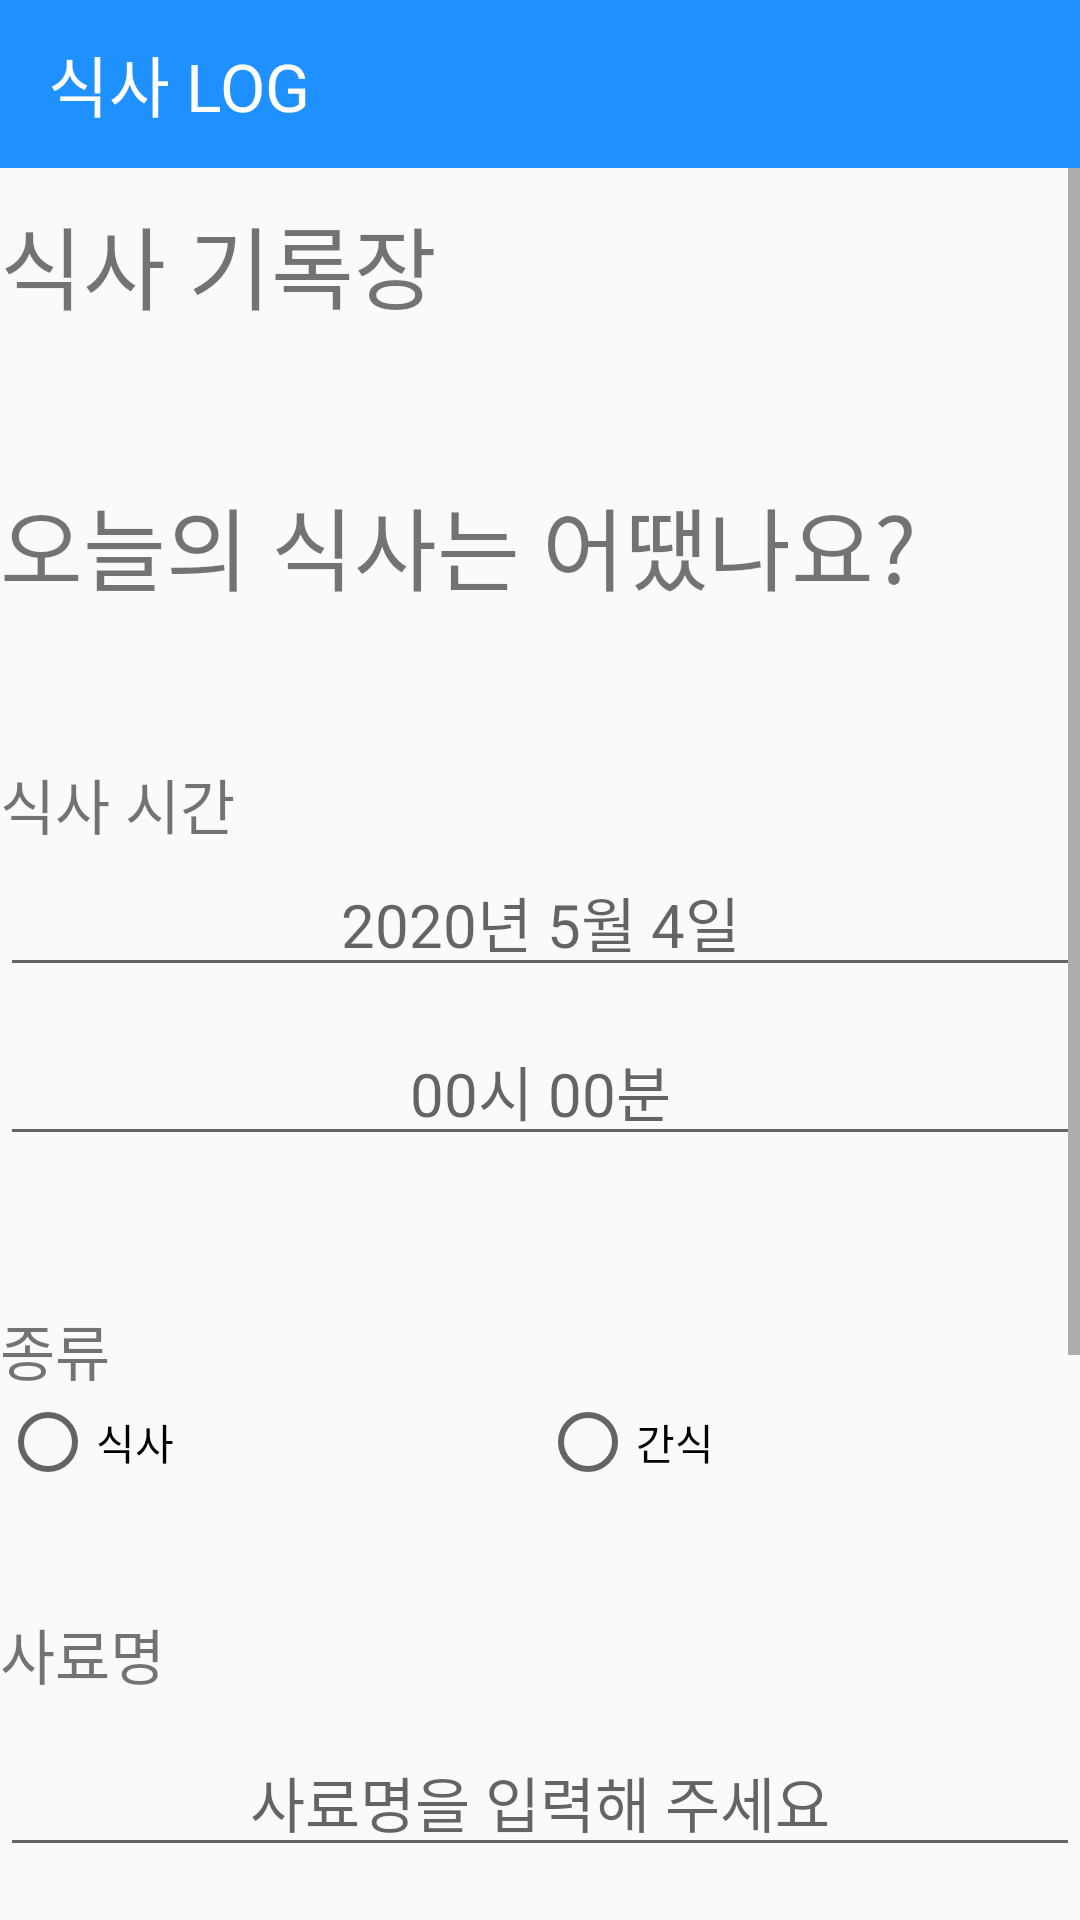

Layout XML and referenced resources for this Android screen:
<!-- AndroidManifest.xml: application theme AppTheme -->
<!-- res/layout/activity_meal.xml -->
<?xml version="1.0" encoding="utf-8"?>
<LinearLayout xmlns:android="http://schemas.android.com/apk/res/android"
    xmlns:tools="http://schemas.android.com/tools"
    android:layout_width="match_parent"
    android:layout_height="match_parent"
    android:orientation="vertical"
    tools:context=".MealActivity">

    <androidx.appcompat.widget.Toolbar
        android:layout_width="match_parent"
        android:layout_height="wrap_content"
        android:background="?attr/colorPrimary"
        android:minHeight="?attr/actionBarSize"
        android:theme="?attr/actionBarTheme" >

        <TextView
            android:layout_width="wrap_content"
            android:layout_height="wrap_content"
            android:text="식사 LOG"
            android:textSize="22sp"
            android:textColor="#ffffff" />

    </androidx.appcompat.widget.Toolbar>

    <ScrollView
        android:layout_width="match_parent"
        android:layout_height="wrap_content" >

        <LinearLayout
            android:layout_width="match_parent"
            android:layout_height="wrap_content"
            android:orientation="vertical" >

            <TextView
                android:layout_width="match_parent"
                android:layout_height="wrap_content"
                android:layout_marginTop="10dp"
                android:text="@string/meal_heading"
                android:textSize="30sp" />

            <TextView
                android:id="@+id/heading_meal_record"
                android:layout_width="match_parent"
                android:layout_height="wrap_content"
                android:layout_marginTop="50dp"
                android:text="@string/meal_subheading_how_food"
                android:textSize="30sp" />

            <TextView
                android:layout_width="match_parent"
                android:layout_height="wrap_content"
                android:layout_marginTop="50dp"
                android:text="@string/meal_subheading_meal_time"
                android:textSize="20sp" />

            <EditText
                android:id="@+id/show_meal_date"
                android:layout_width="match_parent"
                android:layout_height="wrap_content"
                android:autofillHints="no"
                android:gravity="center"
                android:hint="@string/meal_user_guide_date"
                android:inputType="date"
                android:text=""
                android:textSize="20sp" />

            <EditText
                android:id="@+id/show_meal_what_time"
                android:layout_width="match_parent"
                android:layout_height="wrap_content"
                android:layout_marginTop="10dp"
                android:autofillHints="no"
                android:gravity="center"
                android:hint="@string/meal_user_guide_time"
                android:text=""
                android:textSize="20sp"
                android:inputType="time"/>

            <TextView
                android:layout_width="match_parent"
                android:layout_height="wrap_content"
                android:layout_marginTop="50dp"
                android:text="@string/meal_subheading_meal_type"
                android:textSize="20sp" />
            <RadioGroup
                android:id="@+id/radio_group_meal"
                android:layout_width="match_parent"
                android:layout_height="wrap_content"
                android:orientation="horizontal"
                android:weightSum="10">

                <RadioButton
                    android:id="@+id/radio_btn_main_dish"
                    android:layout_width="wrap_content"
                    android:layout_height="wrap_content"
                    android:text="@string/stn_main_dish"
                    android:layout_weight="5"/>
                <RadioButton
                    android:id="@+id/radio_btn_side_dish"
                    android:layout_width="wrap_content"
                    android:layout_height="wrap_content"
                    android:text="@string/stn_side_dish"
                    android:layout_weight="5"/>
            </RadioGroup>

            <TextView
                android:layout_width="match_parent"
                android:layout_height="wrap_content"
                android:layout_marginTop="40dp"
                android:text="@string/meal_subheading_meal_name"
                android:textSize="20sp" />

            <EditText
                android:id="@+id/edit_food_name"
                android:layout_width="match_parent"
                android:layout_height="wrap_content"
                android:layout_marginTop="10dp"
                android:autofillHints="no"
                android:gravity="center"
                android:hint="@string/meal_user_guide_food_name"
                android:inputType="text"
                android:textSize="20sp" />

            <TextView
                android:layout_width="match_parent"
                android:layout_height="wrap_content"
                android:layout_marginTop="40dp"
                android:text="@string/meal_subheading_food_how_much"
                android:textSize="20sp" />

            <EditText
                android:id="@+id/edit_food_amount"
                android:layout_width="match_parent"
                android:layout_height="wrap_content"
                android:layout_marginTop="10dp"
                android:autofillHints="no"
                android:gravity="center"
                android:hint="@string/meal_user_guide_how_much"
                android:inputType="text"
                android:textSize="20sp" />

            <TextView
                android:layout_width="match_parent"
                android:layout_height="wrap_content"
                android:text="@string/stn_memo"
                android:textSize="20sp" />

            <EditText
                android:id="@+id/edit_text_meal_memo"
                android:layout_width="match_parent"
                android:layout_height="wrap_content"
                android:layout_marginTop="10dp"
                android:text=""
                android:autofillHints="no"
                android:gravity="center"
                android:hint="@string/stn_insert_memo"
                android:inputType="text"/>

            <Button
                android:id="@+id/btn_meal_record_complete"
                android:layout_width="match_parent"
                android:layout_height="wrap_content"
                android:layout_marginTop="40dp"
                android:text="@string/meal_btn_record_complete"
                android:textSize="20sp" />

        </LinearLayout>


    </ScrollView>


</LinearLayout>
<!-- resources referenced by this layout -->
<resources>
  <string name="meal_btn_record_complete">작성 완료</string>
  <string name="meal_heading">식사 기록장</string>
  <string name="meal_subheading_food_how_much">식사량</string>
  <string name="meal_subheading_how_food">오늘의 식사는 어땠나요?</string>
  <string name="meal_subheading_meal_name">사료명</string>
  <string name="meal_subheading_meal_time">식사 시간</string>
  <string name="meal_subheading_meal_type">종류</string>
  <string name="meal_user_guide_date">2020년 5월 4일</string>
  <string name="meal_user_guide_food_name">사료명을 입력해 주세요</string>
  <string name="meal_user_guide_how_much">ex) 120g</string>
  <string name="meal_user_guide_time">00시 00분</string>
  <string name="stn_insert_memo">메모를 입력해 주세요.</string>
  <string name="stn_main_dish">식사</string>
  <string name="stn_memo">메모</string>
  <string name="stn_side_dish">간식</string>
  <style name="AppTheme" parent="Theme.AppCompat.Light.NoActionBar">
          
  
  
  
          
          <item name="colorPrimary">#1E90FF</item>
          <item name="colorPrimaryDark">#1E90FF</item>
  
          <item name="colorAccent">@color/colorAccent</item>
          <item name="android:itemBackground">@android:color/black</item>
          <item name="android:itemTextAppearance">@style/myCustomMenuTextAppearance</item>
  
          <item name="android:actionMenuTextColor">#FFFFFF</item>
          
          <item name="actionMenuTextColor">#FFFFFF</item>
      </style>
  <color name="colorAccent">#03DAC5</color>
  <style name="myCustomMenuTextAppearance" parent="@android:style/TextAppearance.Widget.IconMenu.Item">
          <item name="android:textColor">@android:color/white</item>
      </style>
</resources>
